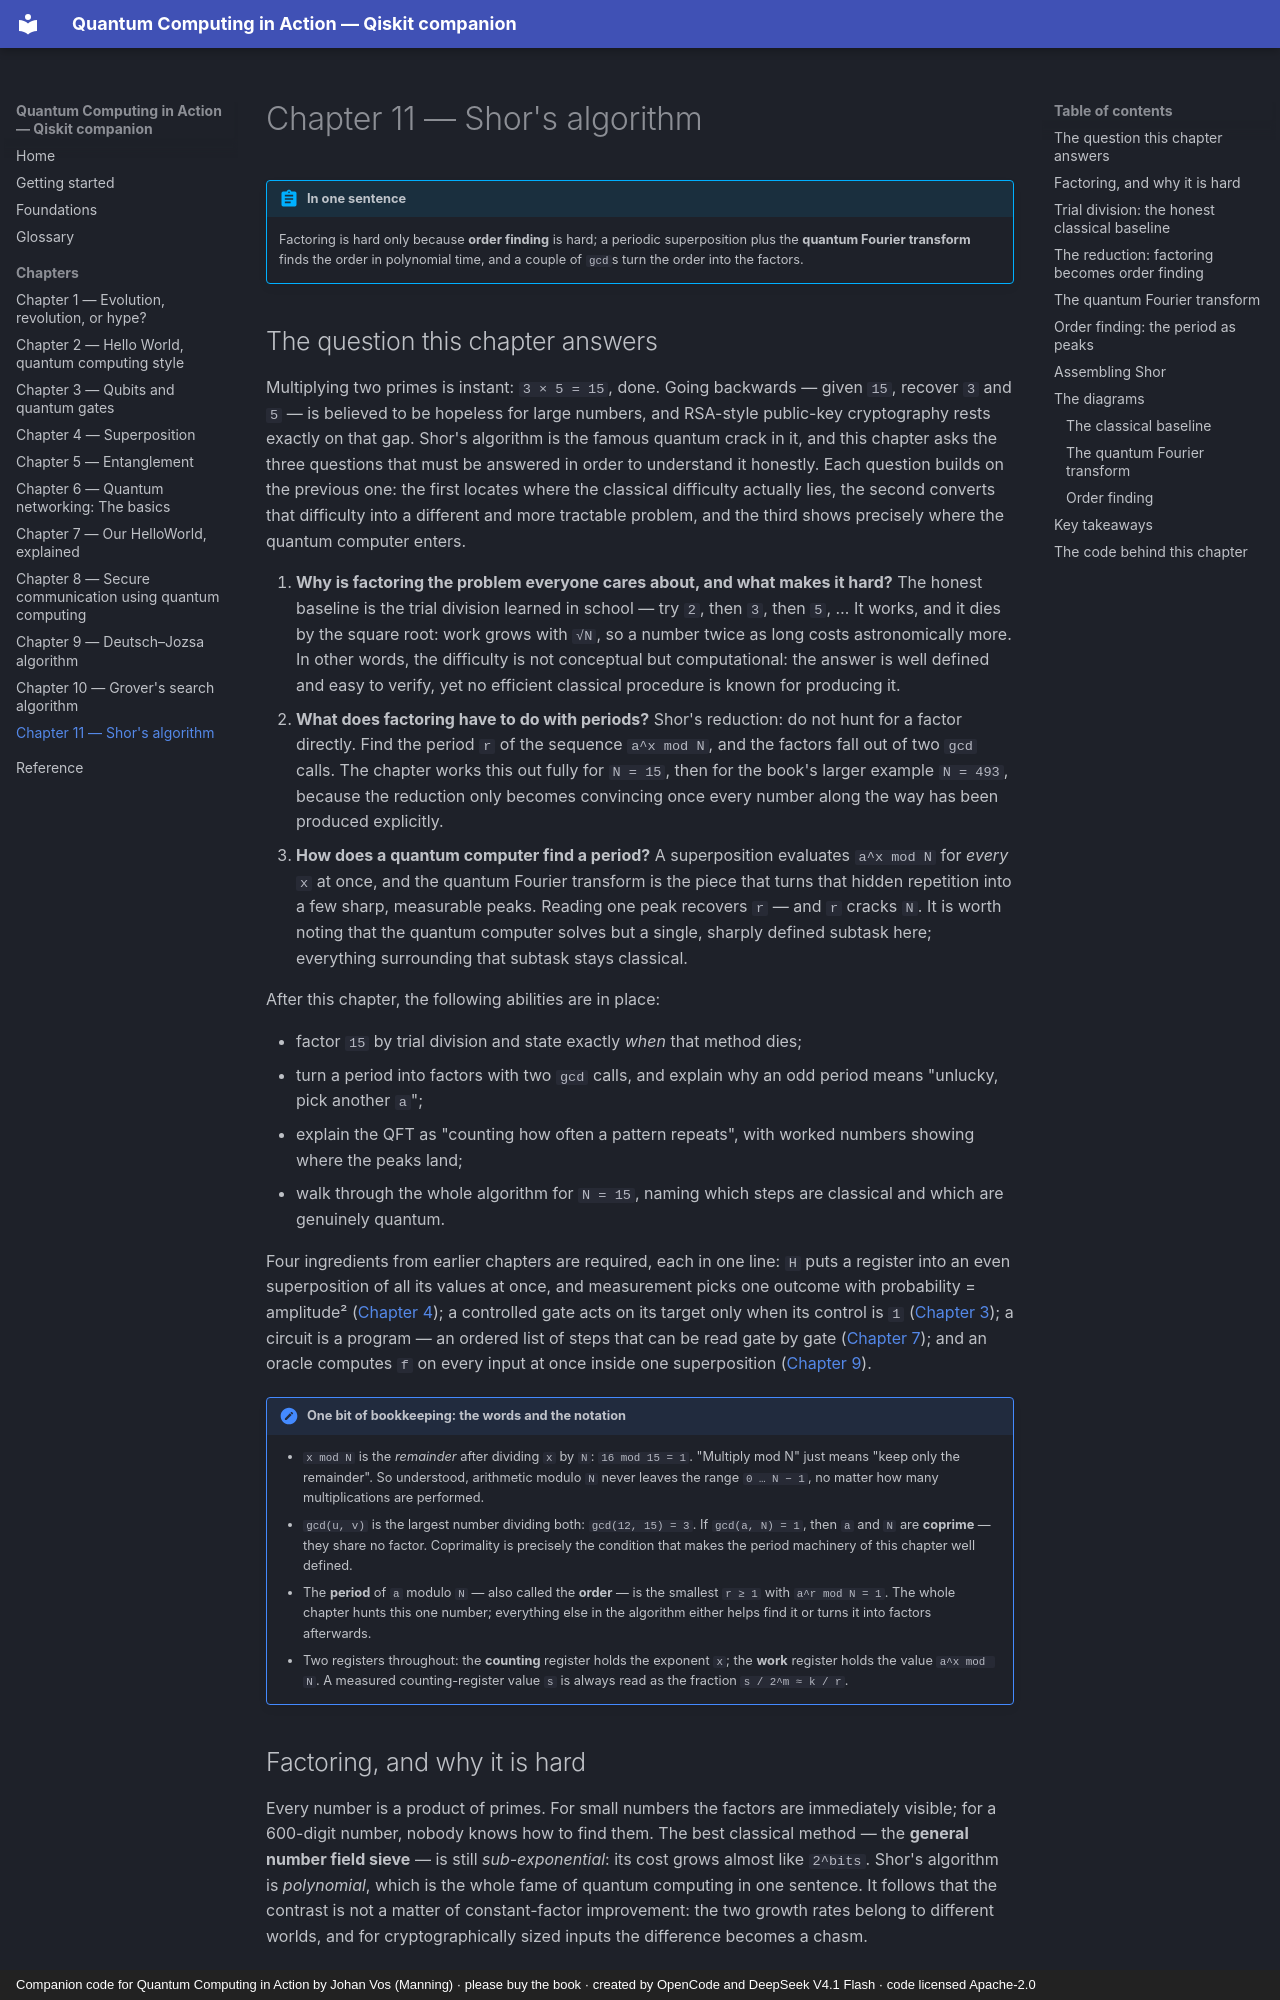

repository: phonhay103/quantum-computing-in-action · page: chapters/ch11-shors-algorithm/index.html · generator: mkdocs · copyright: Companion code for Quantum Computing in Action by Johan Vos (Manning) · please buy the book · created by OpenCode and DeepSeek V4.1 Flash · code licensed Apache-2.0

# Chapter 11 — Shor's algorithm

!!! abstract "In one sentence"
    Factoring is hard only because **order finding** is hard; a periodic
    superposition plus the **quantum Fourier transform** finds the order in
    polynomial time, and a couple of `gcd`s turn the order into the factors.

## The question this chapter answers

Multiplying two primes is instant: `3 × 5 = 15`, done. Going backwards — given
`15`, recover `3` and `5` — is believed to be hopeless for large numbers, and
RSA-style public-key cryptography rests exactly on that gap. Shor's algorithm
is the famous quantum crack in it, and this chapter asks the three questions
that must be answered in order to understand it honestly. Each question builds
on the previous one: the first locates where the classical difficulty actually
lies, the second converts that difficulty into a different and more tractable
problem, and the third shows precisely where the quantum computer enters.

1. **Why is factoring the problem everyone cares about, and what makes it
   hard?** The honest baseline is the trial division learned in school —
   try `2`, then `3`, then `5`, … It works, and it dies by the square root:
   work grows with `√N`, so a number twice as long costs astronomically more.
   In other words, the difficulty is not conceptual but computational: the
   answer is well defined and easy to verify, yet no efficient classical
   procedure is known for producing it.
2. **What does factoring have to do with periods?** Shor's reduction: do not
   hunt for a factor directly. Find the period `r` of the sequence
   `a^x mod N`, and the factors fall out of two `gcd` calls. The chapter
   works this out fully for `N = 15`, then for the book's larger example
   `N = 493`, because the reduction only becomes convincing once every number
   along the way has been produced explicitly.
3. **How does a quantum computer find a period?** A superposition evaluates
   `a^x mod N` for *every* `x` at once, and the quantum Fourier transform is
   the piece that turns that hidden repetition into a few sharp, measurable
   peaks. Reading one peak recovers `r` — and `r` cracks `N`. It is worth
   noting that the quantum computer solves but a single, sharply defined
   subtask here; everything surrounding that subtask stays classical.

After this chapter, the following abilities are in place:

- factor `15` by trial division and state exactly *when* that method dies;
- turn a period into factors with two `gcd` calls, and explain why an odd
  period means "unlucky, pick another `a`";
- explain the QFT as "counting how often a pattern repeats", with worked
  numbers showing where the peaks land;
- walk through the whole algorithm for `N = 15`, naming which steps are
  classical and which are genuinely quantum.

Four ingredients from earlier chapters are required, each in one line: `H`
puts a register into an even superposition of all its values at once, and
measurement picks one outcome with probability = amplitude²
([Chapter 4](ch04-superposition.md)); a controlled gate acts on its target
only when its control is `1` ([Chapter 3](ch03-qubits-and-gates.md)); a
circuit is a program — an ordered list of steps that can be read gate by
gate ([Chapter 7](ch07-helloworld-explained.md)); and an oracle computes `f`
on every input at once inside one superposition
([Chapter 9](ch09-deutsch-jozsa.md)).

!!! note "One bit of bookkeeping: the words and the notation"
    - `x mod N` is the *remainder* after dividing `x` by `N`: `16 mod 15 = 1`.
      "Multiply mod N" just means "keep only the remainder". So understood,
      arithmetic modulo `N` never leaves the range `0 … N − 1`, no matter how
      many multiplications are performed.
    - `gcd(u, v)` is the largest number dividing both: `gcd(12, 15) = 3`.
      If `gcd(a, N) = 1`, then `a` and `N` are **coprime** — they share no
      factor. Coprimality is precisely the condition that makes the period
      machinery of this chapter well defined.
    - The **period** of `a` modulo `N` — also called the **order** — is the
      smallest `r ≥ 1` with `a^r mod N = 1`. The whole chapter hunts this one
      number; everything else in the algorithm either helps find it or turns
      it into factors afterwards.
    - Two registers throughout: the **counting** register holds the exponent
      `x`; the **work** register holds the value `a^x mod N`. A measured
      counting-register value `s` is always read as the fraction
      `s / 2^m ≈ k / r`.
